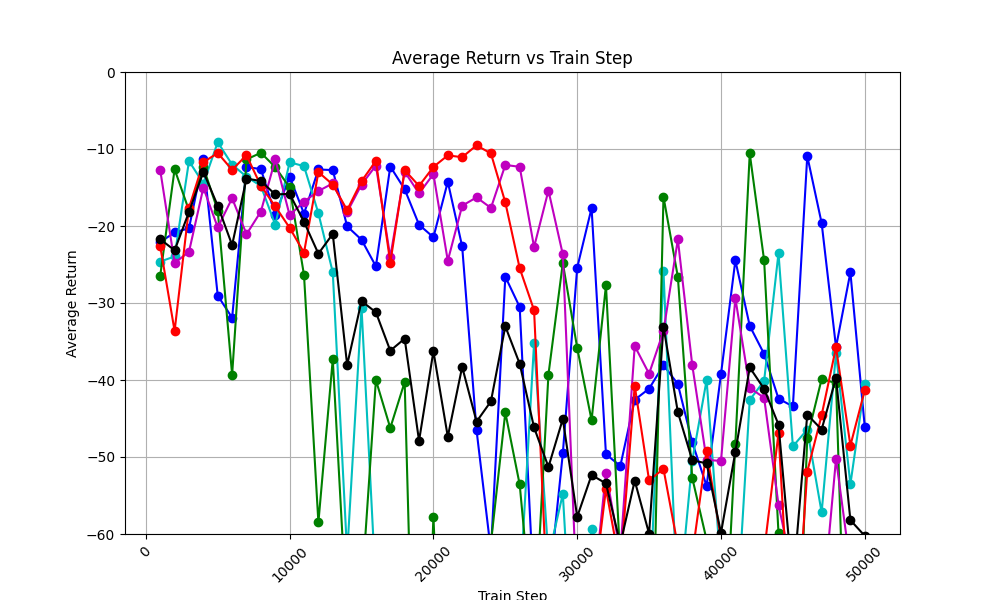

Values plotted in this chart, from the file beside it:
train_step, avg_return_0, avg_return_1, avg_return_2, avg_return_3, avg_return_4, avg_of_avg_returns
1000, -22.1, -24.62, -26.45, -12.74, -22.64, -21.71
2000, -20.83, -23.96, -12.62, -24.79, -33.63, -23.17
3000, -20.29, -11.56, -17.99, -23.36, -17.65, -18.17
4000, -11.29, -14.48, -12.34, -15.02, -11.71, -12.97
5000, -29.04, -9.114, -18.01, -20.19, -10.52, -17.38
6000, -31.92, -12.03, -39.33, -16.4, -12.7, -22.47
7000, -12.35, -13.6, -11.35, -21.07, -10.81, -13.84
8000, -12.6, -14.81, -10.49, -18.12, -14.78, -14.16
9000, -18.51, -19.84, -12.35, -11.36, -17.46, -15.9
10000, -13.6, -11.72, -15, -18.6, -20.23, -15.83
11000, -18.4, -12.23, -26.38, -16.83, -23.46, -19.46
12000, -12.66, -18.34, -58.5, -15.47, -13, -23.59
13000, -12.73, -26.01, -37.3, -14.47, -14.62, -21.03
14000, -20.04, -62.58, -71.51, -18.19, -17.93, -38.05
15000, -21.78, -30.59, -67.58, -14.62, -14.18, -29.75
16000, -25.24, -67.1, -40.01, -12.14, -11.55, -31.21
17000, -12.27, -73.65, -46.23, -24.03, -24.78, -36.19
18000, -15.23, -91.97, -40.26, -12.95, -12.74, -34.63
19000, -19.83, -80.64, -108.5, -15.77, -14.79, -47.9
20000, -21.46, -76.51, -57.77, -13.25, -12.33, -36.26
21000, -14.26, -86.37, -100.9, -24.51, -10.83, -47.37
22000, -22.66, -73.37, -67.01, -17.37, -11.06, -38.29
23000, -46.53, -92.96, -61.72, -16.28, -9.528, -45.4
24000, -62.24, -62.24, -61.16, -17.66, -10.58, -42.77
25000, -26.59, -65.34, -44.21, -12.07, -16.93, -33.03
26000, -30.52, -67.57, -53.57, -12.31, -25.48, -37.89
27000, -68.32, -35.22, -73.62, -22.73, -30.94, -46.17
28000, -67.58, -62.96, -39.29, -15.39, -71.27, -51.3
29000, -49.53, -54.8, -24.8, -23.69, -72.49, -45.06
30000, -25.42, -86.92, -35.84, -69.23, -71.46, -57.77
31000, -17.68, -59.33, -45.22, -70.1, -69.35, -52.34
32000, -49.65, -83.64, -27.72, -52.01, -54.14, -53.43
33000, -51.16, -65.13, -63.47, -62.5, -64.36, -61.32
34000, -42.56, -71.19, -75.25, -35.59, -40.74, -53.07
35000, -41.13, -71.08, -95.36, -39.19, -53.05, -59.96
36000, -38.07, -25.85, -16.2, -33.67, -51.53, -33.06
37000, -40.52, -70.44, -26.6, -21.75, -61.57, -44.17
38000, -48.1, -50.49, -52.69, -38.05, -62.77, -50.42
39000, -53.75, -40.01, -60.77, -50.39, -49.22, -50.83
40000, -39.23, -64.67, -84.22, -50.5, -60.68, -59.86
41000, -24.47, -73.82, -48.3, -29.38, -70.67, -49.33
42000, -32.98, -42.59, -10.57, -41.02, -64.72, -38.38
43000, -36.62, -40.1, -24.46, -42.31, -62.29, -41.16
44000, -42.43, -23.52, -59.91, -56.19, -46.89, -45.79
45000, -43.42, -48.62, -96.22, -64.97, -79.63, -66.57
46000, -10.91, -46.43, -47.51, -65.68, -51.9, -44.49
47000, -19.62, -57.19, -39.88, -70.89, -44.56, -46.43
48000, -35.74, -36.5, -40.4, -50.23, -35.75, -39.72
49000, -26.02, -53.54, -98.77, -64.14, -48.51, -58.2
50000, -46.1, -40.47, -94.59, -78.73, -41.33, -60.24
